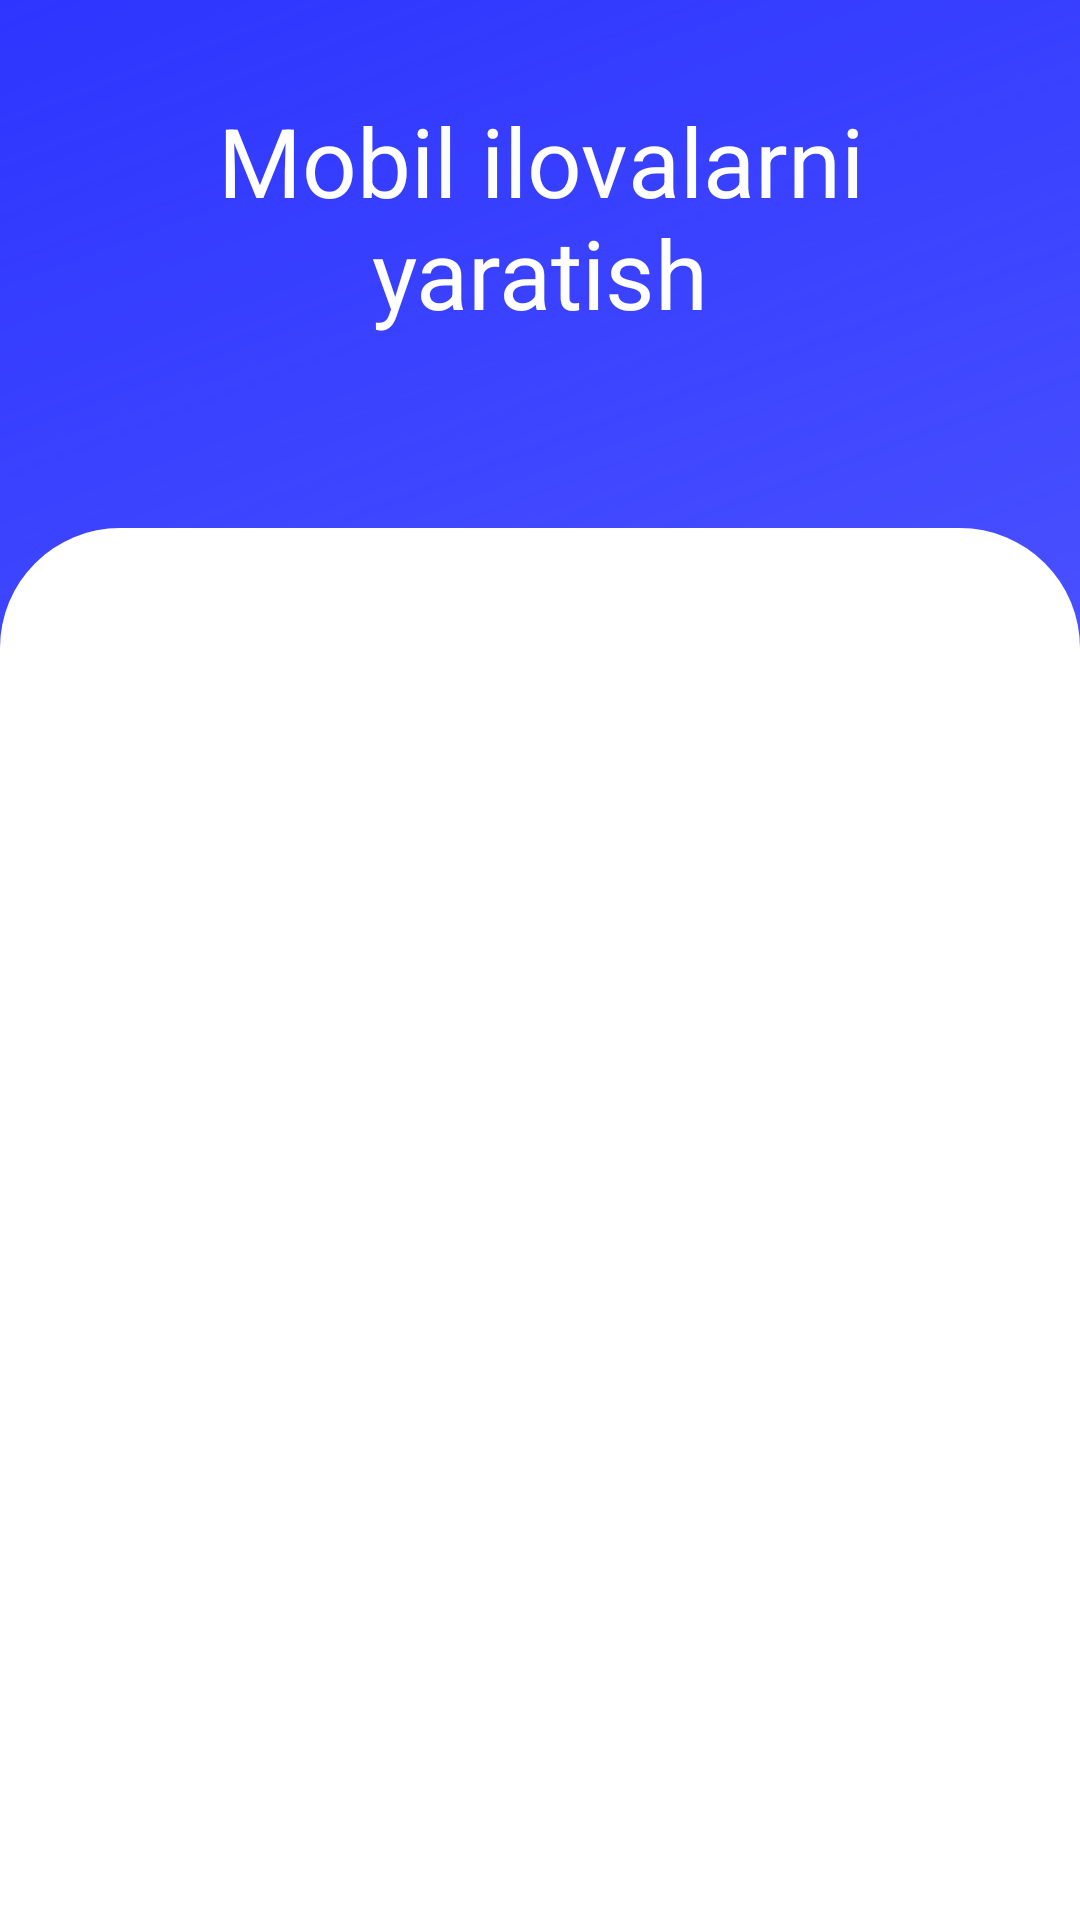

This screen was rendered from an Android layout file. Write that file and the resources it references.
<!-- AndroidManifest.xml: application theme Theme.PdfViewer -->
<!-- res/layout/fragment_main.xml -->
<?xml version="1.0" encoding="utf-8"?>
<androidx.constraintlayout.widget.ConstraintLayout xmlns:android="http://schemas.android.com/apk/res/android"
    xmlns:tools="http://schemas.android.com/tools"
    android:layout_width="match_parent"
    android:layout_height="match_parent"
    android:background="@drawable/bg_main"
    xmlns:app="http://schemas.android.com/apk/res-auto"
    tools:context=".fragments.MainFragment">

    <TextView
        app:layout_constraintEnd_toEndOf="parent"
        app:layout_constraintStart_toStartOf="parent"
        app:layout_constraintTop_toTopOf="parent"
        android:layout_width="match_parent"
        android:layout_height="wrap_content"
        android:layout_marginHorizontal="40dp"
        android:layout_marginTop="32dp"
        android:gravity="center"
        android:text="@string/app_name"
        android:textColor="@color/cardview_light_background"
        android:textSize="32sp" />

    <androidx.constraintlayout.widget.ConstraintLayout
        android:layout_width="match_parent"
        android:layout_height="match_parent"
        android:layout_marginTop="176dp"
        android:background="@drawable/bg_main_items">

        <androidx.recyclerview.widget.RecyclerView
            android:id="@+id/recyclerView"
            android:layout_width="match_parent"
            android:layout_height="match_parent"
            android:layout_margin="16dp"
            tools:listitem="@layout/item_layout" />
    </androidx.constraintlayout.widget.ConstraintLayout>

</androidx.constraintlayout.widget.ConstraintLayout>
<!-- res/layout/item_layout.xml (included above) -->
<?xml version="1.0" encoding="utf-8"?>
<androidx.cardview.widget.CardView xmlns:android="http://schemas.android.com/apk/res/android"
    xmlns:app="http://schemas.android.com/apk/res-auto"
    android:layout_width="156dp"
    android:layout_height="172dp"
    app:cardCornerRadius="16dp"
    app:cardElevation="4dp"
    app:cardUseCompatPadding="true">

    <androidx.constraintlayout.widget.ConstraintLayout
        android:layout_width="match_parent"
        android:layout_height="match_parent"
        android:background="@drawable/bg_items">

        <ImageView
            android:id="@+id/itemImg"
            android:layout_width="64dp"
            android:layout_height="56dp"
            android:src="@drawable/ic_facts"
            app:layout_constraintBottom_toBottomOf="parent"
            app:layout_constraintEnd_toEndOf="parent"
            app:layout_constraintStart_toStartOf="parent"
            app:layout_constraintTop_toTopOf="parent"
            app:layout_constraintVertical_bias="0.342" />

        <TextView
            android:id="@+id/itemText"
            android:layout_width="wrap_content"
            android:layout_height="wrap_content"
            android:layout_gravity="center_horizontal|bottom"
            android:layout_marginBottom="8dp"
            android:gravity="center"
            android:text="@string/app_name"
            android:textColor="@color/black"
            android:textSize="16sp"
            app:layout_constraintBottom_toBottomOf="parent"
            app:layout_constraintEnd_toEndOf="parent"
            app:layout_constraintStart_toStartOf="parent" />

    </androidx.constraintlayout.widget.ConstraintLayout>


</androidx.cardview.widget.CardView>
<!-- resources referenced by this layout -->
<resources>
  <color name="black">#FF000000</color>
  <!-- drawable bg_items (drawable) -->
  <?xml version="1.0" encoding="utf-8"?>
  <selector xmlns:android="http://schemas.android.com/apk/res/android">
      <item>
          <shape>
              <solid android:color="@color/cardview_light_background" />
              <stroke android:width="1dp" android:color="#33000000" />
              <corners android:radius="16dp"/>
          </shape>
      </item>
  </selector>
  <!-- drawable bg_main (drawable) -->
  <vector xmlns:android="http://schemas.android.com/apk/res/android"
      xmlns:aapt="http://schemas.android.com/aapt"
      android:width="360dp"
      android:height="800dp"
      android:viewportWidth="360"
      android:viewportHeight="800">
    <path
        android:pathData="M0,0h360v800h-360z">
      <aapt:attr name="android:fillColor">
        <gradient 
            android:startY="0"
            android:startX="0"
            android:endY="769"
            android:endX="360"
            android:type="linear">
          <item android:offset="0" android:color="#FF2D35FF"/>
          <item android:offset="1" android:color="#96000AFF"/>
        </gradient>
      </aapt:attr>
    </path>
  </vector>
  <!-- drawable bg_main_items (drawable) -->
  <?xml version="1.0" encoding="utf-8"?>
  <selector xmlns:android="http://schemas.android.com/apk/res/android">
      <item>
          <shape>
              <solid android:color="@color/cardview_light_background" />
              <corners android:topLeftRadius="40dp" android:topRightRadius="40dp" />
          </shape>
      </item>
  </selector>
  <string name="app_name">Mobil ilovalarni yaratish</string>
  <style name="Theme.PdfViewer" parent="Theme.MaterialComponents.DayNight.NoActionBar">
          
          <item name="colorPrimary">@color/purple_500</item>
          <item name="colorPrimaryVariant">@color/purple_700</item>
          <item name="colorOnPrimary">@color/white</item>
          
          <item name="colorSecondary">@color/teal_200</item>
          <item name="colorSecondaryVariant">@color/teal_700</item>
          <item name="colorOnSecondary">@color/black</item>
          
          <item name="android:statusBarColor" tools:targetApi="l">?attr/colorPrimaryVariant</item>
          
          
          <item name="fontFamily">@font/reem_kufi</item>
      </style>
  <color name="purple_500">#000AFF</color>
  <color name="purple_700">#000AFF</color>
  <color name="white">#FFFFFFFF</color>
  <color name="teal_200">#FF03DAC5</color>
  <color name="teal_700">#FF018786</color>
</resources>
